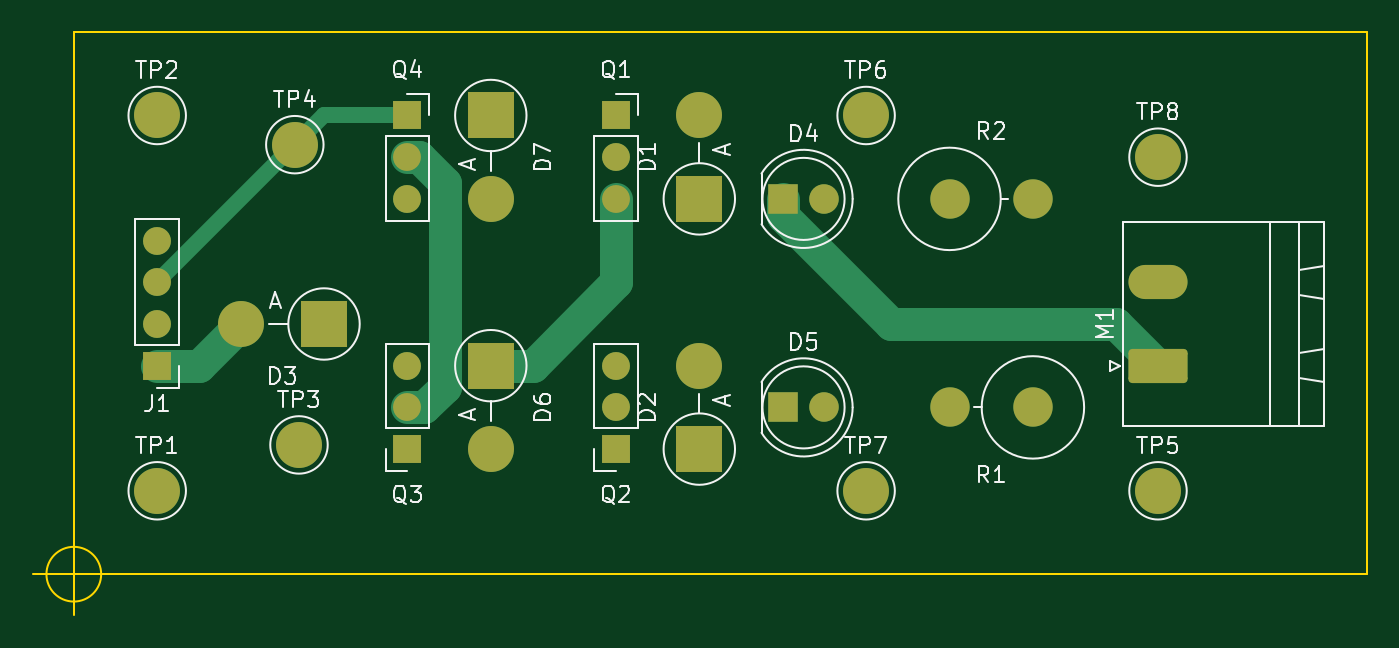
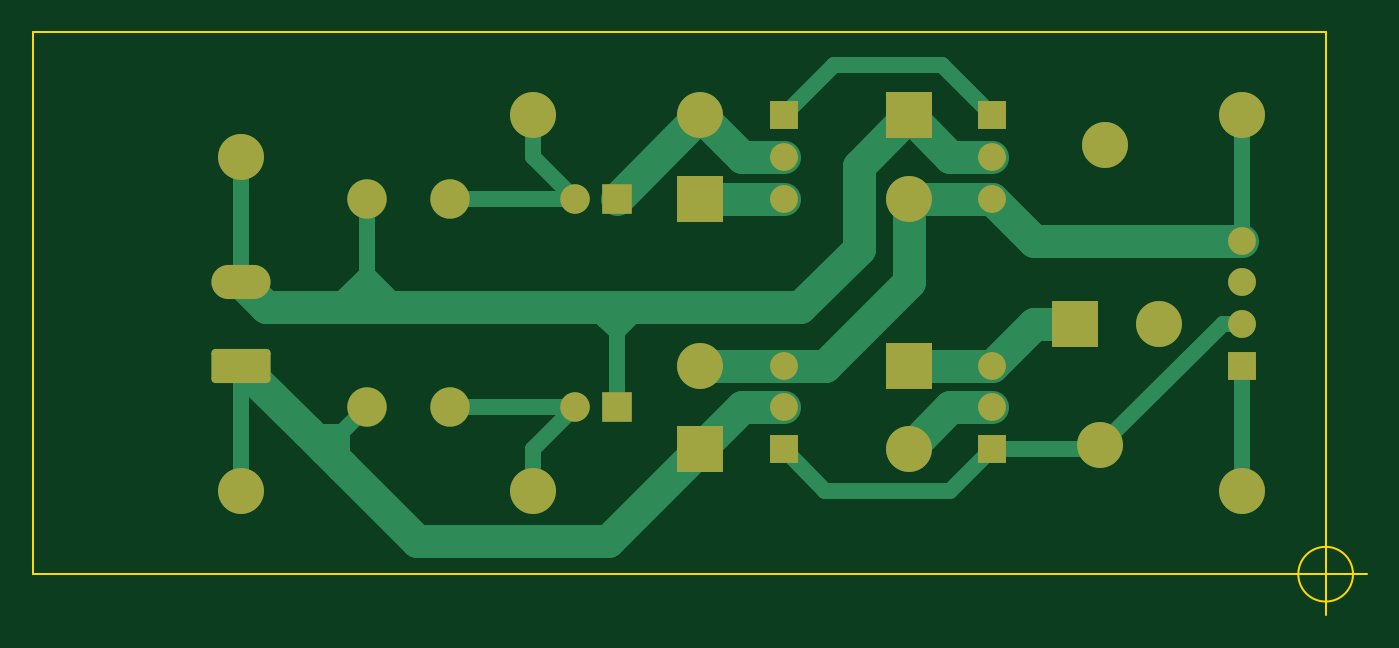
Circuit board: 9 layer files. Board 81.2 x 35.5 mm.
- bottom_copper: schema_H-brug-B_Cu.gbr (9269 bytes)
- bottom_mask: schema_H-brug-B_Mask.gbr (3028 bytes)
- paste: schema_H-brug-B_Paste.gbr (468 bytes)
- bottom_silk: schema_H-brug-B_Silkscreen.gbr (469 bytes)
- outline: schema_H-brug-Edge_Cuts.gbr (884 bytes)
- top_copper: schema_H-brug-F_Cu.gbr (5777 bytes)
- top_mask: schema_H-brug-F_Mask.gbr (3028 bytes)
- paste: schema_H-brug-F_Paste.gbr (468 bytes)
- top_silk: schema_H-brug-F_Silkscreen.gbr (21208 bytes)

=== bottom_copper: schema_H-brug-B_Cu.gbr (9269 bytes, source omitted) ===
=== bottom_mask: schema_H-brug-B_Mask.gbr ===
%TF.GenerationSoftware,KiCad,Pcbnew,6.0.2+dfsg-1*%
%TF.CreationDate,2023-04-12T19:32:32+02:00*%
%TF.ProjectId,schema_H-brug,73636865-6d61-45f4-982d-627275672e6b,V1*%
%TF.SameCoordinates,Original*%
%TF.FileFunction,Soldermask,Bot*%
%TF.FilePolarity,Negative*%
%FSLAX46Y46*%
G04 Gerber Fmt 4.6, Leading zero omitted, Abs format (unit mm)*
G04 Created by KiCad (PCBNEW 6.0.2+dfsg-1) date 2023-04-12 19:32:32*
%MOMM*%
%LPD*%
G01*
G04 APERTURE LIST*
G04 Aperture macros list*
%AMRoundRect*
0 Rectangle with rounded corners*
0 $1 Rounding radius*
0 $2 $3 $4 $5 $6 $7 $8 $9 X,Y pos of 4 corners*
0 Add a 4 corners polygon primitive as box body*
4,1,4,$2,$3,$4,$5,$6,$7,$8,$9,$2,$3,0*
0 Add four circle primitives for the rounded corners*
1,1,$1+$1,$2,$3*
1,1,$1+$1,$4,$5*
1,1,$1+$1,$6,$7*
1,1,$1+$1,$8,$9*
0 Add four rect primitives between the rounded corners*
20,1,$1+$1,$2,$3,$4,$5,0*
20,1,$1+$1,$4,$5,$6,$7,0*
20,1,$1+$1,$6,$7,$8,$9,0*
20,1,$1+$1,$8,$9,$2,$3,0*%
G04 Aperture macros list end*
%ADD10C,2.800000*%
%ADD11C,2.400000*%
%ADD12O,2.400000X2.400000*%
%ADD13R,1.700000X1.700000*%
%ADD14O,1.700000X1.700000*%
%ADD15RoundRect,0.249999X1.550001X-0.790001X1.550001X0.790001X-1.550001X0.790001X-1.550001X-0.790001X0*%
%ADD16O,3.600000X2.080000*%
%ADD17R,2.800000X2.800000*%
%ADD18O,2.800000X2.800000*%
%ADD19R,1.800000X1.800000*%
%ADD20C,1.800000*%
G04 APERTURE END LIST*
D10*
%TO.C,TP3*%
X125476000Y-98806000D03*
%TD*%
%TO.C,TP8*%
X177800000Y-81280000D03*
%TD*%
%TO.C,TP7*%
X160020000Y-101600000D03*
%TD*%
%TO.C,TP6*%
X160020000Y-78740000D03*
%TD*%
%TO.C,TP5*%
X177800000Y-101600000D03*
%TD*%
%TO.C,TP4*%
X125222000Y-80518000D03*
%TD*%
%TO.C,TP2*%
X116840000Y-78740000D03*
%TD*%
%TO.C,TP1*%
X116840000Y-101600000D03*
%TD*%
D11*
%TO.C,R2*%
X165100000Y-83820000D03*
D12*
X170180000Y-83820000D03*
%TD*%
D11*
%TO.C,R1*%
X170180000Y-96520000D03*
D12*
X165100000Y-96520000D03*
%TD*%
D13*
%TO.C,Q4*%
X132080000Y-78740000D03*
D14*
X132080000Y-81280000D03*
X132080000Y-83820000D03*
%TD*%
D13*
%TO.C,Q3*%
X132080000Y-99060000D03*
D14*
X132080000Y-96520000D03*
X132080000Y-93980000D03*
%TD*%
D13*
%TO.C,Q2*%
X144780000Y-99060000D03*
D14*
X144780000Y-96520000D03*
X144780000Y-93980000D03*
%TD*%
%TO.C,Q1*%
X144780000Y-83820000D03*
X144780000Y-81280000D03*
D13*
X144780000Y-78740000D03*
%TD*%
D15*
%TO.C,M1*%
X177800000Y-93980000D03*
D16*
X177800000Y-88900000D03*
%TD*%
D13*
%TO.C,J1*%
X116840000Y-93980000D03*
D14*
X116840000Y-91440000D03*
X116840000Y-88900000D03*
X116840000Y-86360000D03*
%TD*%
D17*
%TO.C,D7*%
X137160000Y-78740000D03*
D18*
X137160000Y-83820000D03*
%TD*%
D17*
%TO.C,D6*%
X137160000Y-93980000D03*
D18*
X137160000Y-99060000D03*
%TD*%
D19*
%TO.C,D5*%
X154940000Y-96520000D03*
D20*
X157480000Y-96520000D03*
%TD*%
D19*
%TO.C,D4*%
X154940000Y-83820000D03*
D20*
X157480000Y-83820000D03*
%TD*%
D17*
%TO.C,D3*%
X127000000Y-91440000D03*
D18*
X121920000Y-91440000D03*
%TD*%
D17*
%TO.C,D2*%
X149860000Y-99060000D03*
D18*
X149860000Y-93980000D03*
%TD*%
D17*
%TO.C,D1*%
X149860000Y-83820000D03*
D18*
X149860000Y-78740000D03*
%TD*%
M02*

=== paste: schema_H-brug-B_Paste.gbr ===
%TF.GenerationSoftware,KiCad,Pcbnew,6.0.2+dfsg-1*%
%TF.CreationDate,2023-04-12T19:32:32+02:00*%
%TF.ProjectId,schema_H-brug,73636865-6d61-45f4-982d-627275672e6b,V1*%
%TF.SameCoordinates,Original*%
%TF.FileFunction,Paste,Bot*%
%TF.FilePolarity,Positive*%
%FSLAX46Y46*%
G04 Gerber Fmt 4.6, Leading zero omitted, Abs format (unit mm)*
G04 Created by KiCad (PCBNEW 6.0.2+dfsg-1) date 2023-04-12 19:32:32*
%MOMM*%
%LPD*%
G01*
G04 APERTURE LIST*
G04 APERTURE END LIST*
M02*

=== bottom_silk: schema_H-brug-B_Silkscreen.gbr ===
%TF.GenerationSoftware,KiCad,Pcbnew,6.0.2+dfsg-1*%
%TF.CreationDate,2023-04-12T19:32:32+02:00*%
%TF.ProjectId,schema_H-brug,73636865-6d61-45f4-982d-627275672e6b,V1*%
%TF.SameCoordinates,Original*%
%TF.FileFunction,Legend,Bot*%
%TF.FilePolarity,Positive*%
%FSLAX46Y46*%
G04 Gerber Fmt 4.6, Leading zero omitted, Abs format (unit mm)*
G04 Created by KiCad (PCBNEW 6.0.2+dfsg-1) date 2023-04-12 19:32:32*
%MOMM*%
%LPD*%
G01*
G04 APERTURE LIST*
G04 APERTURE END LIST*
M02*

=== outline: schema_H-brug-Edge_Cuts.gbr ===
%TF.GenerationSoftware,KiCad,Pcbnew,6.0.2+dfsg-1*%
%TF.CreationDate,2023-04-12T19:32:32+02:00*%
%TF.ProjectId,schema_H-brug,73636865-6d61-45f4-982d-627275672e6b,V1*%
%TF.SameCoordinates,Original*%
%TF.FileFunction,Profile,NP*%
%FSLAX46Y46*%
G04 Gerber Fmt 4.6, Leading zero omitted, Abs format (unit mm)*
G04 Created by KiCad (PCBNEW 6.0.2+dfsg-1) date 2023-04-12 19:32:32*
%MOMM*%
%LPD*%
G01*
G04 APERTURE LIST*
%TA.AperFunction,Profile*%
%ADD10C,0.100000*%
%TD*%
G04 APERTURE END LIST*
D10*
X113426666Y-106680000D02*
G75*
G03*
X113426666Y-106680000I-1666666J0D01*
G01*
X109260000Y-106680000D02*
X114260000Y-106680000D01*
X111760000Y-104180000D02*
X111760000Y-109180000D01*
X111760000Y-73660000D02*
X190500000Y-73660000D01*
X190500000Y-73660000D02*
X190500000Y-106680000D01*
X190500000Y-106680000D02*
X111760000Y-106680000D01*
X111760000Y-106680000D02*
X111760000Y-73660000D01*
M02*

=== top_copper: schema_H-brug-F_Cu.gbr (5777 bytes, source omitted) ===
=== top_mask: schema_H-brug-F_Mask.gbr ===
%TF.GenerationSoftware,KiCad,Pcbnew,6.0.2+dfsg-1*%
%TF.CreationDate,2023-04-12T19:32:32+02:00*%
%TF.ProjectId,schema_H-brug,73636865-6d61-45f4-982d-627275672e6b,V1*%
%TF.SameCoordinates,Original*%
%TF.FileFunction,Soldermask,Top*%
%TF.FilePolarity,Negative*%
%FSLAX46Y46*%
G04 Gerber Fmt 4.6, Leading zero omitted, Abs format (unit mm)*
G04 Created by KiCad (PCBNEW 6.0.2+dfsg-1) date 2023-04-12 19:32:32*
%MOMM*%
%LPD*%
G01*
G04 APERTURE LIST*
G04 Aperture macros list*
%AMRoundRect*
0 Rectangle with rounded corners*
0 $1 Rounding radius*
0 $2 $3 $4 $5 $6 $7 $8 $9 X,Y pos of 4 corners*
0 Add a 4 corners polygon primitive as box body*
4,1,4,$2,$3,$4,$5,$6,$7,$8,$9,$2,$3,0*
0 Add four circle primitives for the rounded corners*
1,1,$1+$1,$2,$3*
1,1,$1+$1,$4,$5*
1,1,$1+$1,$6,$7*
1,1,$1+$1,$8,$9*
0 Add four rect primitives between the rounded corners*
20,1,$1+$1,$2,$3,$4,$5,0*
20,1,$1+$1,$4,$5,$6,$7,0*
20,1,$1+$1,$6,$7,$8,$9,0*
20,1,$1+$1,$8,$9,$2,$3,0*%
G04 Aperture macros list end*
%ADD10C,2.800000*%
%ADD11C,2.400000*%
%ADD12O,2.400000X2.400000*%
%ADD13R,1.700000X1.700000*%
%ADD14O,1.700000X1.700000*%
%ADD15RoundRect,0.249999X1.550001X-0.790001X1.550001X0.790001X-1.550001X0.790001X-1.550001X-0.790001X0*%
%ADD16O,3.600000X2.080000*%
%ADD17R,2.800000X2.800000*%
%ADD18O,2.800000X2.800000*%
%ADD19R,1.800000X1.800000*%
%ADD20C,1.800000*%
G04 APERTURE END LIST*
D10*
%TO.C,TP3*%
X125476000Y-98806000D03*
%TD*%
%TO.C,TP8*%
X177800000Y-81280000D03*
%TD*%
%TO.C,TP7*%
X160020000Y-101600000D03*
%TD*%
%TO.C,TP6*%
X160020000Y-78740000D03*
%TD*%
%TO.C,TP5*%
X177800000Y-101600000D03*
%TD*%
%TO.C,TP4*%
X125222000Y-80518000D03*
%TD*%
%TO.C,TP2*%
X116840000Y-78740000D03*
%TD*%
%TO.C,TP1*%
X116840000Y-101600000D03*
%TD*%
D11*
%TO.C,R2*%
X165100000Y-83820000D03*
D12*
X170180000Y-83820000D03*
%TD*%
D11*
%TO.C,R1*%
X170180000Y-96520000D03*
D12*
X165100000Y-96520000D03*
%TD*%
D13*
%TO.C,Q4*%
X132080000Y-78740000D03*
D14*
X132080000Y-81280000D03*
X132080000Y-83820000D03*
%TD*%
D13*
%TO.C,Q3*%
X132080000Y-99060000D03*
D14*
X132080000Y-96520000D03*
X132080000Y-93980000D03*
%TD*%
D13*
%TO.C,Q2*%
X144780000Y-99060000D03*
D14*
X144780000Y-96520000D03*
X144780000Y-93980000D03*
%TD*%
%TO.C,Q1*%
X144780000Y-83820000D03*
X144780000Y-81280000D03*
D13*
X144780000Y-78740000D03*
%TD*%
D15*
%TO.C,M1*%
X177800000Y-93980000D03*
D16*
X177800000Y-88900000D03*
%TD*%
D13*
%TO.C,J1*%
X116840000Y-93980000D03*
D14*
X116840000Y-91440000D03*
X116840000Y-88900000D03*
X116840000Y-86360000D03*
%TD*%
D17*
%TO.C,D7*%
X137160000Y-78740000D03*
D18*
X137160000Y-83820000D03*
%TD*%
D17*
%TO.C,D6*%
X137160000Y-93980000D03*
D18*
X137160000Y-99060000D03*
%TD*%
D19*
%TO.C,D5*%
X154940000Y-96520000D03*
D20*
X157480000Y-96520000D03*
%TD*%
D19*
%TO.C,D4*%
X154940000Y-83820000D03*
D20*
X157480000Y-83820000D03*
%TD*%
D17*
%TO.C,D3*%
X127000000Y-91440000D03*
D18*
X121920000Y-91440000D03*
%TD*%
D17*
%TO.C,D2*%
X149860000Y-99060000D03*
D18*
X149860000Y-93980000D03*
%TD*%
D17*
%TO.C,D1*%
X149860000Y-83820000D03*
D18*
X149860000Y-78740000D03*
%TD*%
M02*

=== paste: schema_H-brug-F_Paste.gbr ===
%TF.GenerationSoftware,KiCad,Pcbnew,6.0.2+dfsg-1*%
%TF.CreationDate,2023-04-12T19:32:32+02:00*%
%TF.ProjectId,schema_H-brug,73636865-6d61-45f4-982d-627275672e6b,V1*%
%TF.SameCoordinates,Original*%
%TF.FileFunction,Paste,Top*%
%TF.FilePolarity,Positive*%
%FSLAX46Y46*%
G04 Gerber Fmt 4.6, Leading zero omitted, Abs format (unit mm)*
G04 Created by KiCad (PCBNEW 6.0.2+dfsg-1) date 2023-04-12 19:32:32*
%MOMM*%
%LPD*%
G01*
G04 APERTURE LIST*
G04 APERTURE END LIST*
M02*

=== top_silk: schema_H-brug-F_Silkscreen.gbr (21208 bytes, source omitted) ===
